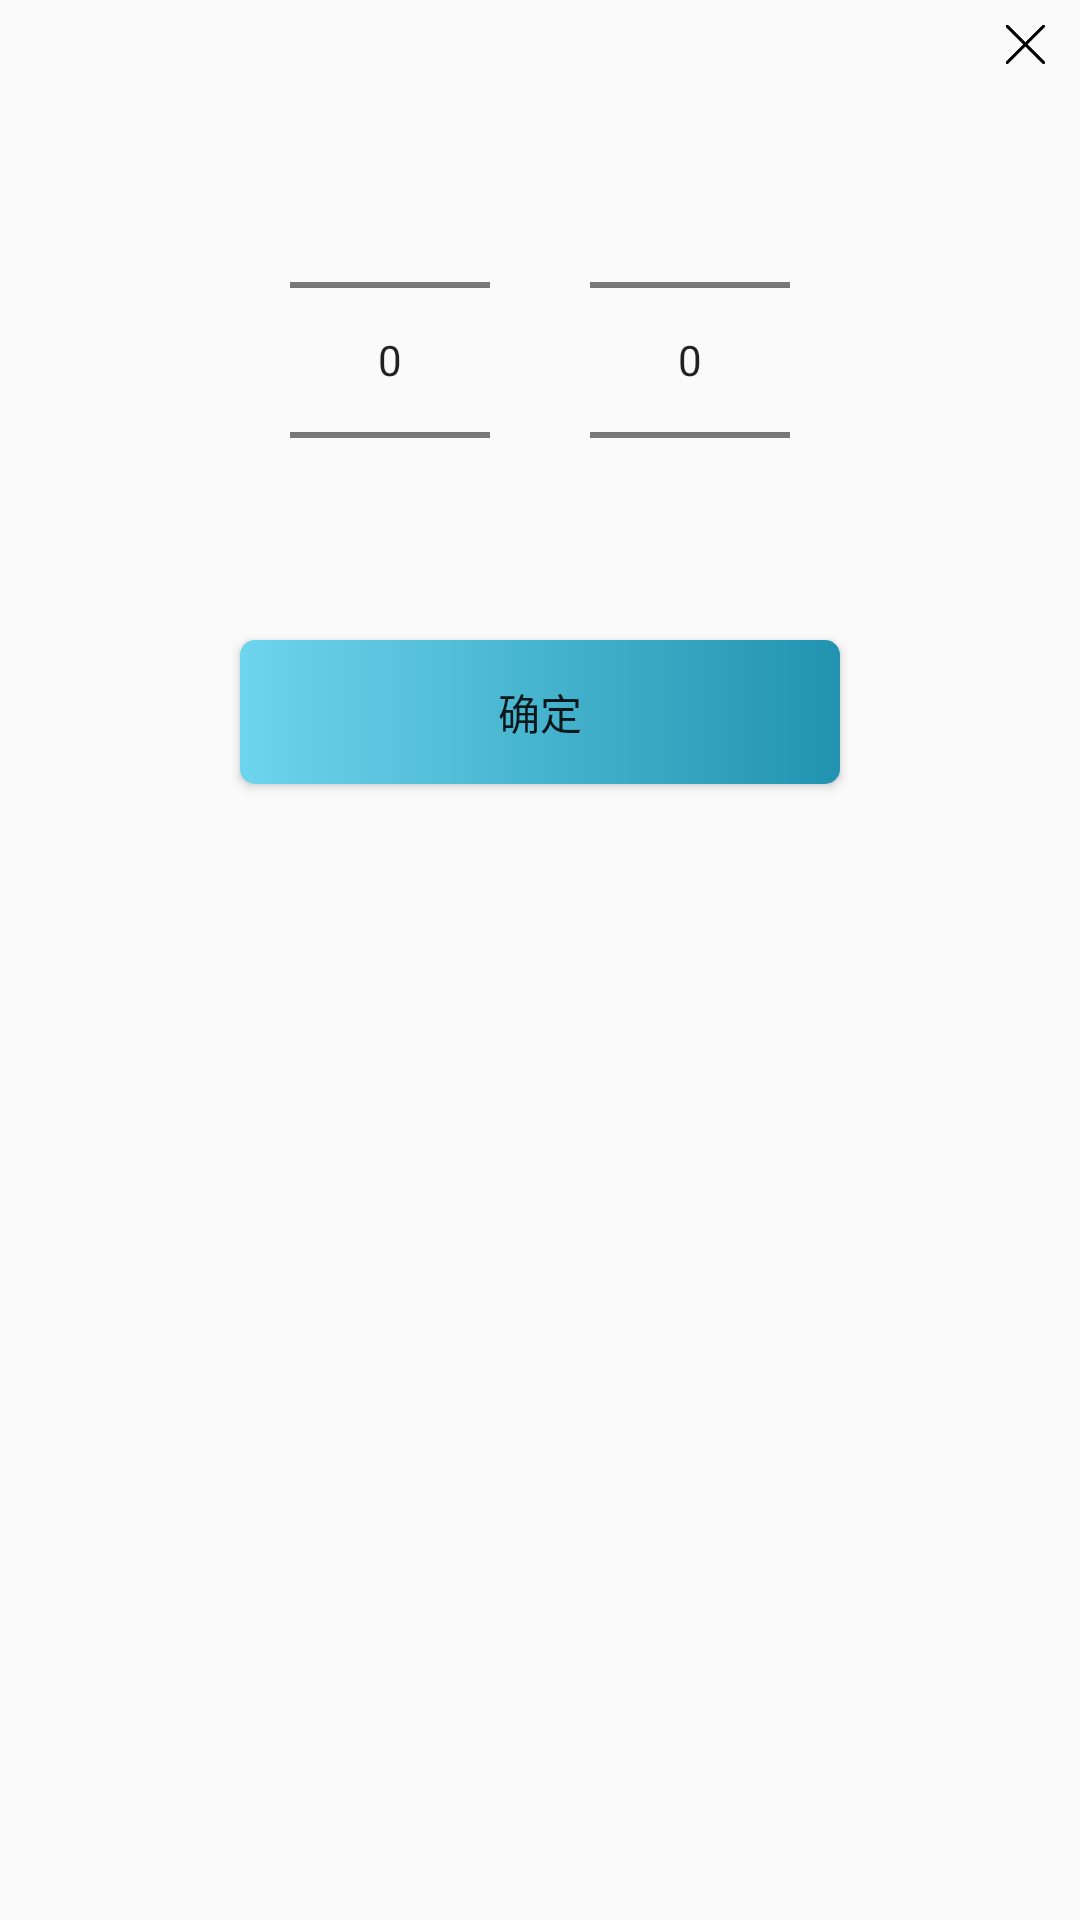

The Android layout XML behind this screen, and the referenced resources:
<!-- AndroidManifest.xml: application theme AppTheme -->
<!-- res/layout/dialog_history_date.xml -->
<?xml version="1.0" encoding="utf-8"?>
<androidx.constraintlayout.widget.ConstraintLayout xmlns:android="http://schemas.android.com/apk/res/android"
    android:layout_width="match_parent"
    android:layout_height="match_parent"
    xmlns:app="http://schemas.android.com/apk/res-auto">

    <ImageView
        android:id="@+id/iv_close"
        android:layout_width="50px"
        android:layout_height="50px"
        android:src="@mipmap/ic_close"
        android:layout_marginTop="20px"
        android:layout_marginRight="30px"
        app:layout_constraintTop_toTopOf="parent"
        app:layout_constraintRight_toRightOf="parent"/>

    <LinearLayout
        android:id="@+id/layout"
        android:layout_width="wrap_content"
        android:layout_height="wrap_content"
        android:orientation="horizontal"
        android:layout_marginTop="20px"
        app:layout_constraintTop_toBottomOf="@+id/iv_close"
        app:layout_constraintLeft_toLeftOf="parent"
        app:layout_constraintRight_toRightOf="parent">

        <NumberPicker
            android:id="@+id/number_year"
            android:layout_width="200px"
            android:layout_height="wrap_content" />

        <NumberPicker
            android:id="@+id/number_month"
            android:layout_width="200px"
            android:layout_height="wrap_content"
            android:layout_marginLeft="100px" />

    </LinearLayout>

    <Button
        android:id="@+id/bt_confirm"
        android:layout_width="600px"
        android:layout_height="wrap_content"
        android:layout_marginTop="10px"
        android:text="@string/confirm"
        android:background="@drawable/shape_dialog_corners"
        app:layout_constraintTop_toBottomOf="@+id/layout"
        app:layout_constraintLeft_toLeftOf="parent"
        app:layout_constraintRight_toRightOf="parent"/>

</androidx.constraintlayout.widget.ConstraintLayout>
<!-- resources referenced by this layout -->
<resources>
  <!-- drawable shape_dialog_corners (drawable) -->
  <shape xmlns:android="http://schemas.android.com/apk/res/android"
      android:shape="rectangle">
      <corners android:radius="5dp" />
      <gradient
          android:angle="0"
          android:endColor="#2193b0"
          android:startColor="#6dd5ed" />
  </shape>
  <!-- mipmap ic_close: png bitmap (mipmap-hdpi, 3202 bytes) -->
  <string name="confirm">确定</string>
  <style name="AppTheme" parent="Theme.AppCompat.Light.NoActionBar">
          
          <item name="colorPrimary">@color/colorPrimary</item>
          <item name="colorPrimaryDark">@color/gray</item>
          <item name="colorAccent">@color/colorAccent</item>
      </style>
  <color name="colorPrimary">#6200EE</color>
  <color name="gray">#f3f3f3</color>
  <color name="colorAccent">#03DAC5</color>
</resources>
